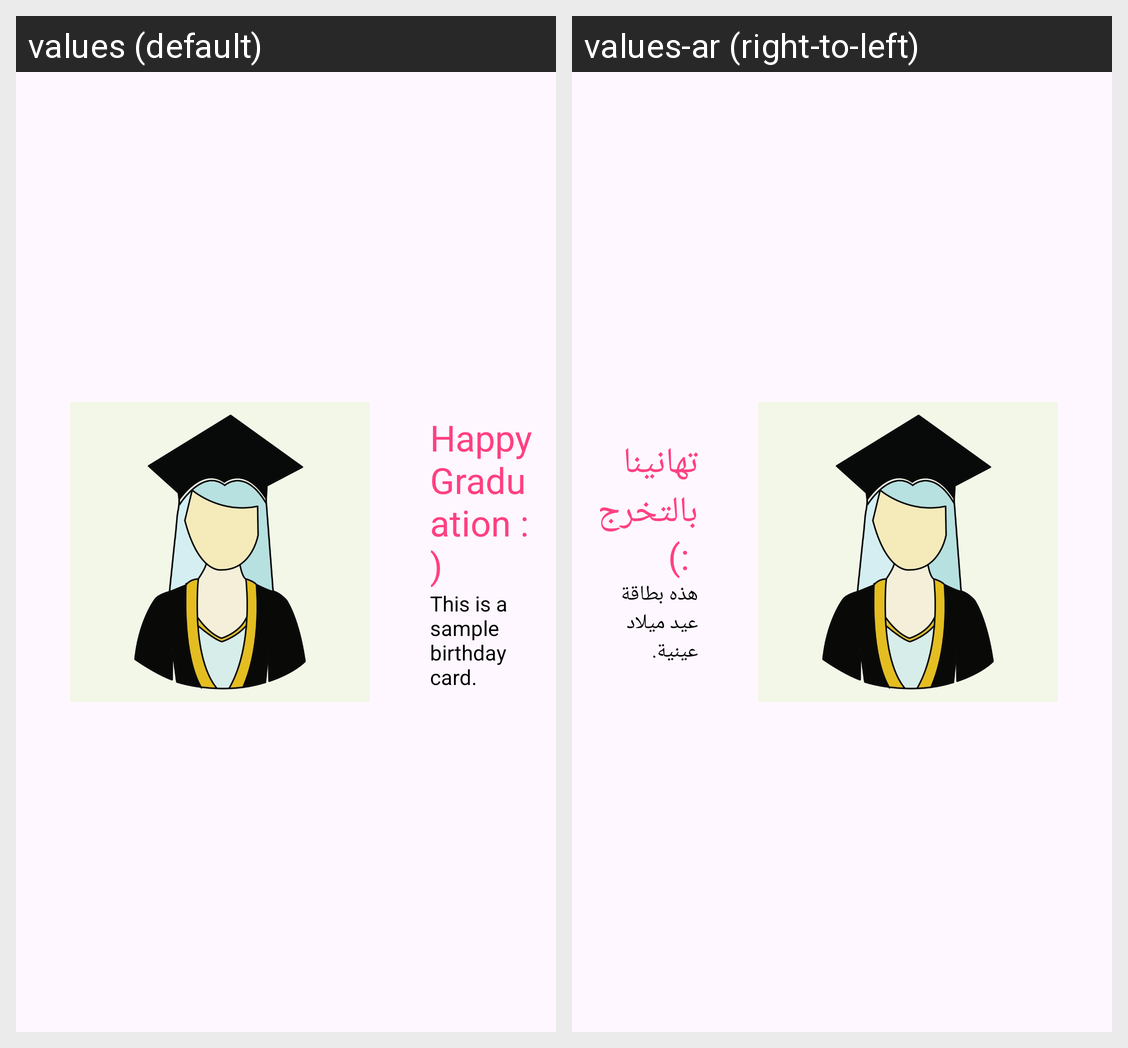

For this localized Android screen grid, give each drawn string resource with its value in every locale shown.
Android screen res/layout/activity_sample_card_graduation.xml rendered under 2 locales, left to right: values (default), values-ar (right-to-left). Device: Nexus 5 (rendered at 1080×1920; each locale shown at half size, 540×960, under a caption strip naming it); theme Theme.SellingCustomCardApplication.
Strings drawn on this screen, with the default value and each locale's value (text and hints the layout hard-codes, and strings that could not be matched under every locale, appear in the picture but are not listed):

happy_graduation
  values: Happy Graduation :)
  values-ar: تهانينا بالتخرج :)

cardtext
  values: This is a sample birthday card.
  values-ar: هذه بطاقة عيد ميلاد عينية.
